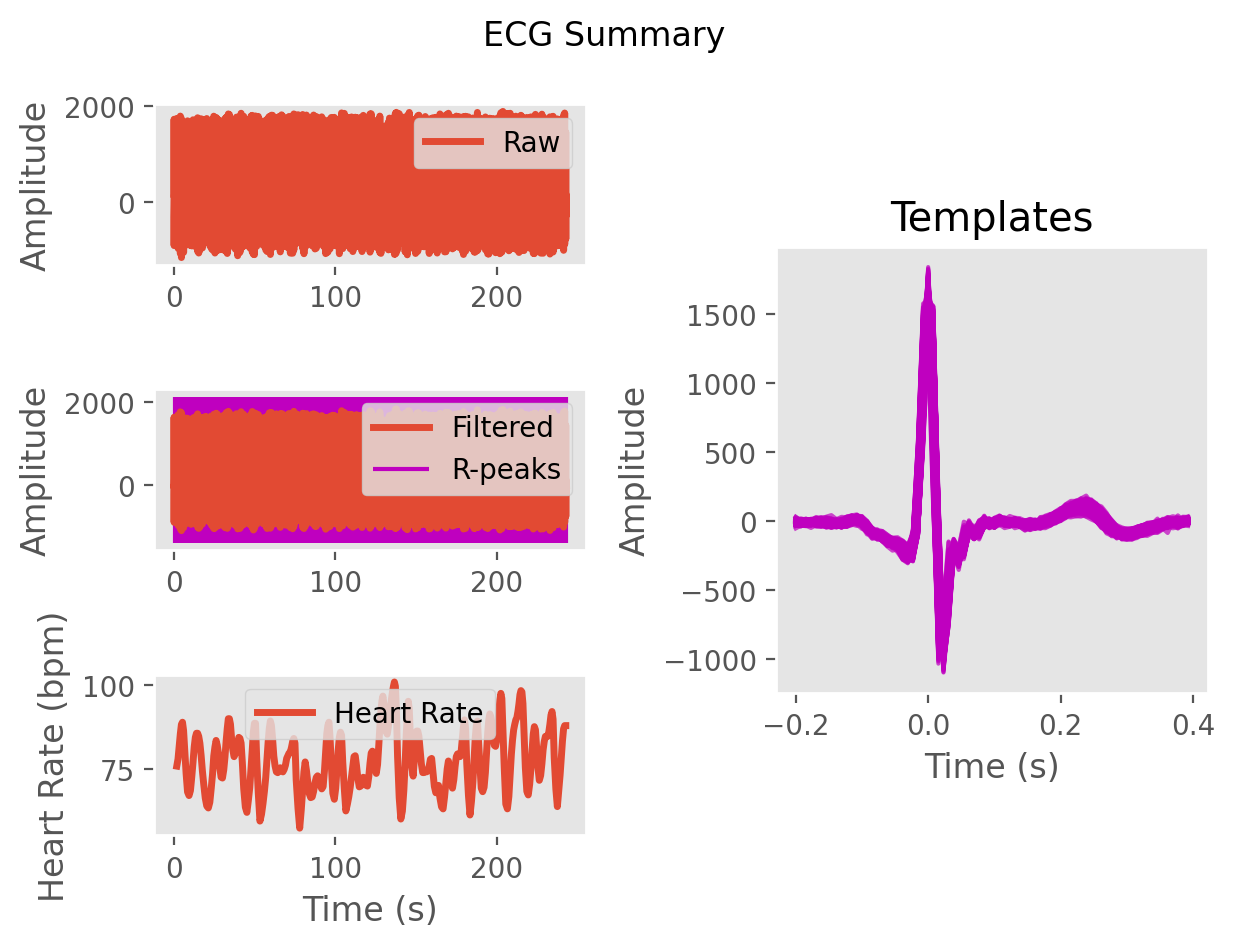

Data behind this chart, as committed beside it:
ECG, 7.629460824207058, 832.7149707911245, 1641.568747688247, 1266.4199886073773, -185.64231362166797, -893.1704587513321, -452.21588720764123, -127.2415239829416, -223.7691339717877, -166.92410327572622, -36.1464937079775, -65.21533917560114, -56.86667417668992, 9.789968602389024, -10.892216938410158, -36.0048956240897, -6.257367529062032, -0.4270894423131981, -11.539322454132076, -4.790059973043709, -8.148863205615633, -20.237676514335572, -20.214674351799175
Time (s), 0.0, 0.007692, 0.01538, 0.02308, 0.03077, 0.03846, 0.04615, 0.05385, 0.06154, 0.06923, 0.07692, 0.08462, 0.09231, 0.1, 0.1077, 0.1154, 0.1231, 0.1308, 0.1385, 0.1462, 0.1538, 0.1615, 0.1692
Rpeaks, 115, 219, 319, 415, 505, 593, 680, 768, 864, 972, 1087, 1207, 1320, 1428, 1529, 1624, 1715, 1806, 1897, 1988, 2082, 2180, 2284
IBI Series, 928, 883, 816, 788, 750, 711, 691, 683, 693, 755, 842, 908, 937, 893, 848, 788, 744, 715, 714, 718, 717, 739, 763
Heart Rate, 78, 77, 75, 76, 77, 78, 79, 80, 80, 79, 78, 76, 76, 77, 78, 79, 80, 80, 80, 80, 78, 77, 75
